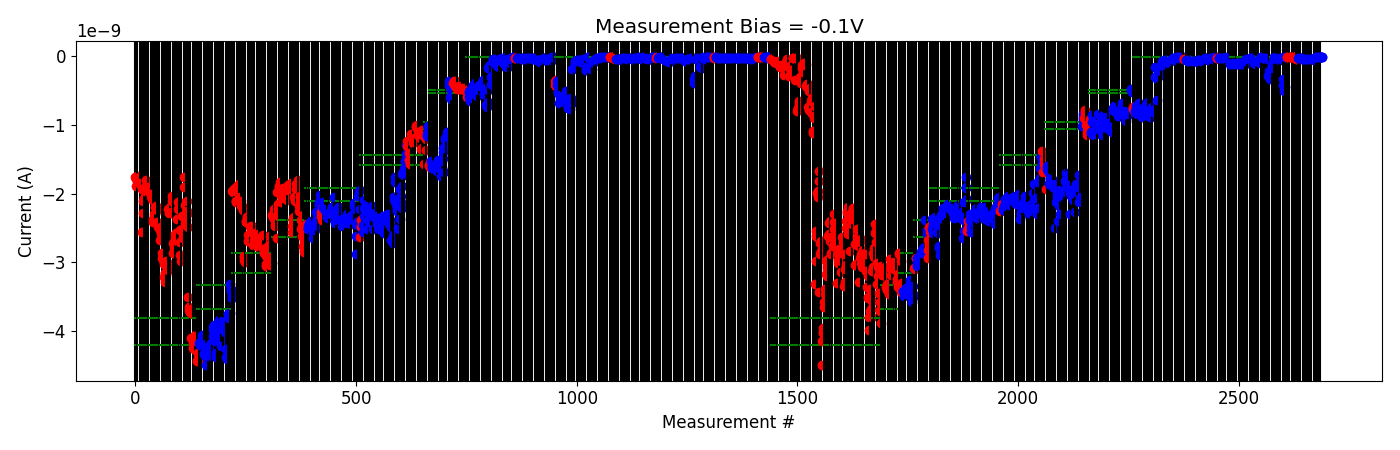

The table this chart was drawn from, first rows:
# pulse_v, pulse_width, num_applied, meas_v, i_0, i_1, i_2, i_3, i_4
-5.000000000000000000e-01, 4.999999999999999774e-07, 1.000000000000000000e+03, -1.000000000000000056e-01, -3.149163979999999594e-11, -3.132133200000000134e-11, -3.169447579999999482e-11, -3.008662079999999732e-11, -3.083886259999999638e-11
-5.000000000000000000e-01, 4.999999999999999774e-07, 1.000000000000000000e+03, -1.000000000000000056e-01, -2.779363499999999984e-11, -2.837868059999999752e-11, -2.682727739999999483e-11, -3.169690479999999466e-11, -3.076621219999999847e-11
-1.000000000000000000e+00, 4.999999999999999774e-07, 1.000000000000000000e+03, -1.000000000000000056e-01, -2.776917439999999982e-11, -2.555353059999999759e-11, -2.599428859999999949e-11, -2.504025560000000046e-11, -2.712601980000000066e-11
-1.500000000000000000e+00, 4.999999999999999774e-07, 1.000000000000000000e+03, -1.000000000000000056e-01, -3.133747780000000305e-11, -3.081248599999999538e-11, -2.868332679999999928e-11, -2.937477739999999624e-11, -2.909454279999999530e-11
-2.000000000000000000e+00, 4.999999999999999774e-07, 1.000000000000000000e+03, -1.000000000000000056e-01, -3.515462100000000129e-11, -3.187604059999999949e-11, -3.036117539999999905e-11, -3.198346700000000032e-11, -3.295604219999999824e-11
-2.500000000000000000e+00, 4.999999999999999774e-07, 1.000000000000000000e+03, -1.000000000000000056e-01, -3.010557819999999355e-11, -3.269488599999999551e-11, -3.281053419999999914e-11, -3.187020079999999526e-11, -3.351043300000000034e-11
-3.000000000000000000e+00, 4.999999999999999774e-07, 1.000000000000000000e+03, -1.000000000000000056e-01, -3.537814899999999605e-11, -3.434140159999999594e-11, -3.491884660000000045e-11, -3.424740819999999470e-11, -3.423556300000000050e-11
-3.500000000000000000e+00, 4.999999999999999774e-07, 1.000000000000000000e+03, -1.000000000000000056e-01, -3.841851080000000131e-11, -3.553470979999999721e-11, -3.434099939999999641e-11, -3.352656079999999811e-11, -3.901280295000000042e-11
-4.000000000000000000e+00, 4.999999999999999774e-07, 1.000000000000000000e+03, -1.000000000000000056e-01, -3.522813370000000260e-11, -3.422476955000000114e-11, -3.277606790000000374e-11, -3.498514595000000435e-11, -3.629006435000000469e-11
-4.500000000000000000e+00, 4.999999999999999774e-07, 1.000000000000000000e+03, -1.000000000000000056e-01, -1.356775779999999947e-11, -1.313202000000000042e-11, -1.339901149999999993e-11, -1.299427735000000073e-11, -2.005032760000000291e-11
-4.500000000000000000e+00, 4.999999999999999774e-07, 1.000000000000000000e+03, -1.000000000000000056e-01, -1.302098450000000029e-11, -1.157041205000000055e-11, -1.026359500000000116e-11, -1.075993850000000024e-11, -1.068840609999999986e-11
-4.500000000000000000e+00, 4.999999999999999774e-07, 1.000000000000000000e+03, -1.000000000000000056e-01, -1.462256249999999967e-11, -1.156260835000000162e-11, -1.019487415000000013e-11, -1.093681345000000050e-11, -1.003655645000000098e-11
